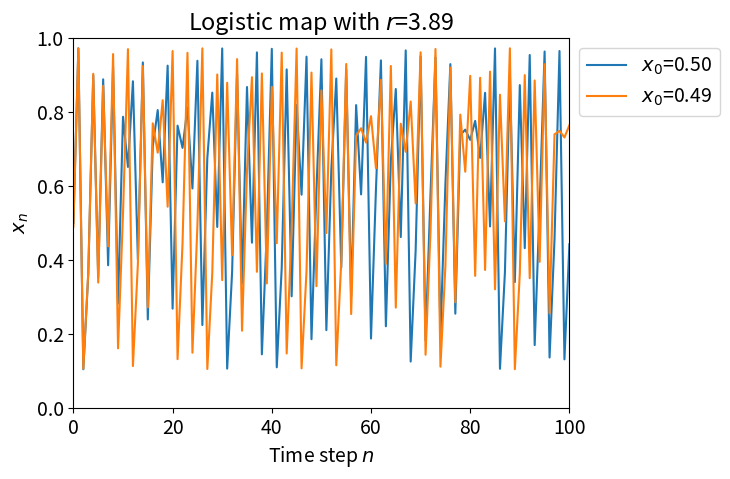

The script that saved this image:
import matplotlib
import matplotlib.pyplot as plt

matplotlib.rcParams.update({'font.size': 14})  # Use larger font for plots.

r = 3.89  # Parameter
x0 = 0.5  # Starting population
N = 100  # Number of time steps
x = [x0]  # List to store iterations

for i in range(1, N+1):
    x.append(r*x[i-1]*(1 - x[i-1]))

y0 = 0.49
y = [y0]
for i in range(1, N+1):
    y.append(r*y[i-1]*(1 - y[i-1]))

plt.plot(range(N+1), x, label="$x_0$=0.50")
plt.plot(range(N+1), y, label="$x_0$=0.49")

plt.xlabel(r"Time step $n$")
plt.ylabel(r"$x_n$")
plt.title("Logistic map with $r$={:.2f}".format(r, x0))
plt.xlim([0, N])
plt.ylim([0, 1])
lgd = plt.legend(bbox_to_anchor=[1,0.9,0.2,0.1])

# plt.show()  # Uncomment to show interactive plot.

# Uncomment to save high-resolution figure to disk.
plt.savefig("logistic_map_plot.png", dpi=150, transparent=True, bbox_extra_artists=(lgd,), bbox_inches='tight') 
